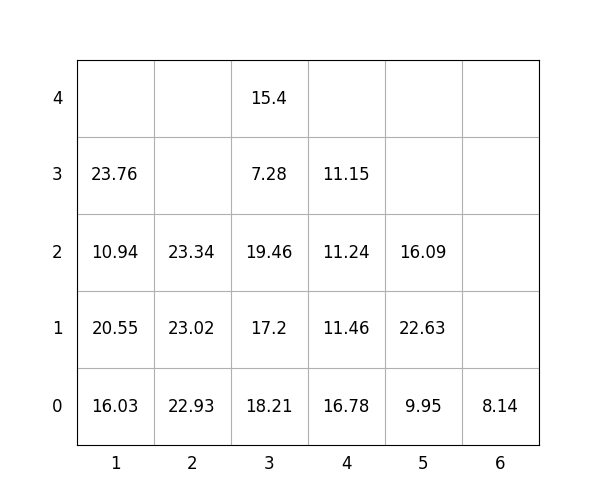

The file beside this chart, header and first rows:
idx, loc_x, loc_y, loc_z, weight, group, score, seq, reloc, size(ft)
1, 1, 0, 0, 16.03, 2, 216, 0, 1.0, 20
2, 2, 0, 0, 22.93, 3, 322.9, 0, 1.0, 20
3, 1, 0, 1, 20.55, 2, 220.6, 0, 1.0, 20
4, 3, 0, 0, 18.21, 1, 118.2, 1, 1.0, 20
5, 5, 0, 0, 9.95, 0, 9.95, 2, 0, 20
6, 5, 0, 1, 22.63, 3, 322.6, 3, 1.0, 20
7, 1, 0, 2, 10.94, 2, 210.9, 4, 1.0, 20
8, 5, 0, 2, 16.09, 3, 316.1, 5, 1.0, 20
9, 3, 0, 1, 17.2, 1, 117.2, 6, 1.0, 20
10, 1, 0, 3, 23.76, 1, 123.8, 7, 1.0, 20
11, 3, 0, 2, 19.46, 1, 119.5, 8, 1.0, 20
12, 4, 0, 0, 16.78, 0, 16.78, 9, 1.0, 20
13, 2, 0, 1, 23.02, 2, 223, 10, 1.0, 20
14, 3, 0, 3, 7.28, 1, 107.3, 11, 1.0, 20
15, 6, 0, 0, 8.14, 0, 8.14, 12, 0, 20
16, 2, 0, 2, 23.34, 2, 223.3, 13, 1.0, 20
17, 4, 0, 1, 11.46, 0, 11.46, 14, 1.0, 20
18, 3, 0, 4, 15.4, 2, 215.4, 15, 1.0, 20
19, 4, 0, 2, 11.24, 1, 111.2, 16, 1.0, 20
20, 4, 0, 3, 11.15, 2, 211.2, 17, 1.0, 20
